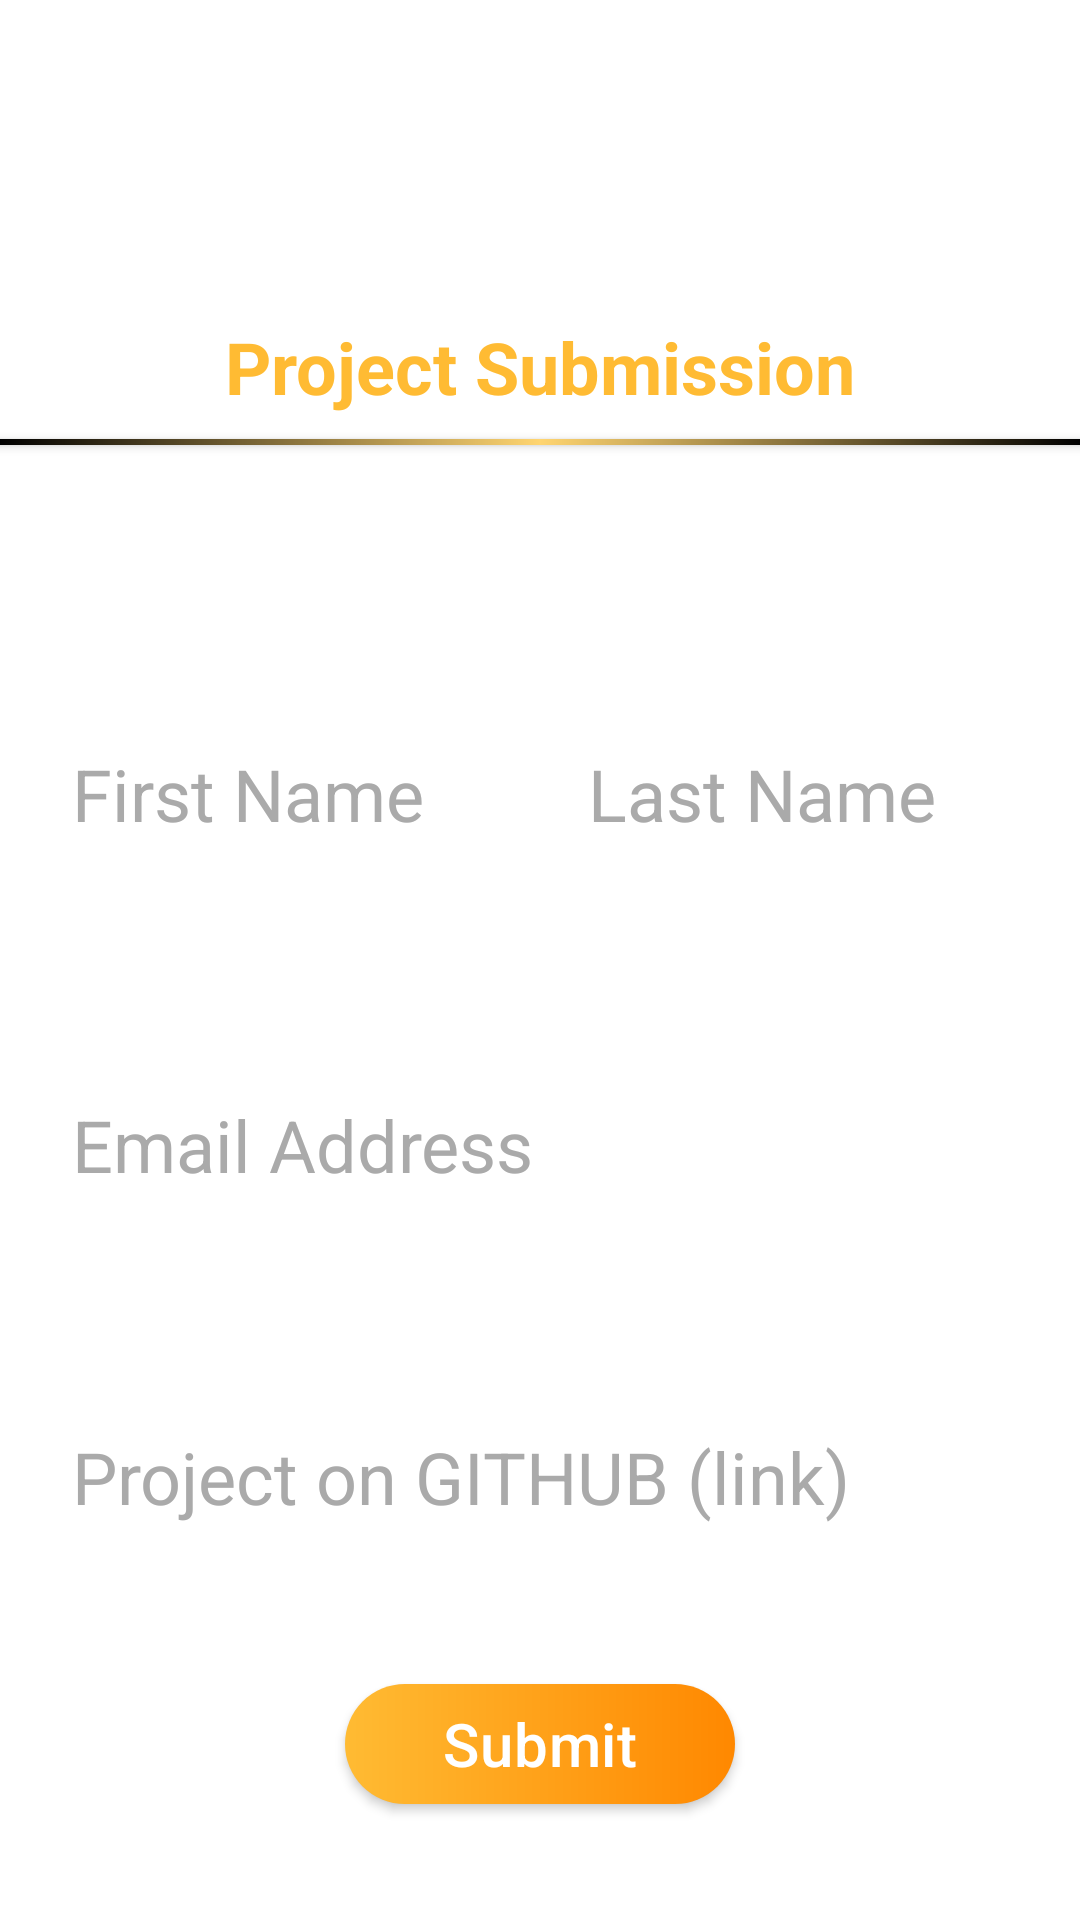

Write the Android layout XML for this screen, with the resource values it uses.
<!-- AndroidManifest.xml: application theme Theme.GADSLeaderboard -->
<!-- res/layout/fragment_project_submission.xml -->
<?xml version="1.0" encoding="utf-8"?>
<androidx.constraintlayout.widget.ConstraintLayout xmlns:android="http://schemas.android.com/apk/res/android"
    xmlns:app="http://schemas.android.com/apk/res-auto"
    xmlns:tools="http://schemas.android.com/tools"
    android:layout_width="match_parent"
    android:layout_height="match_parent"
    tools:background="@color/black"
    tools:context=".ui.main.projectsubmission.ProjectSubmissionFragment">

    <com.google.android.material.appbar.MaterialToolbar
        android:id="@+id/toolbar"
        android:layout_width="match_parent"
        android:layout_height="wrap_content"
        app:layout_constraintBottom_toBottomOf="parent"
        app:layout_constraintEnd_toEndOf="parent"
        app:layout_constraintStart_toStartOf="parent"
        app:layout_constraintTop_toTopOf="parent"
        app:layout_constraintVertical_bias="0"
        app:navigationIcon="@drawable/ic_arrow_back">

        <ImageView
            android:id="@+id/google_africa_header_image"
            android:layout_width="200dp"
            android:layout_height="90dp"
            android:layout_marginStart="64dp"
            android:src="@drawable/gads_header" />
    </com.google.android.material.appbar.MaterialToolbar>

    <com.google.android.material.textview.MaterialTextView
        android:id="@+id/project_submission_text"
        android:layout_width="wrap_content"
        android:layout_height="wrap_content"
        android:layout_marginTop="16dp"
        android:text="@string/project_submission_text"
        android:textAppearance="@style/TextAppearance.MaterialComponents.Headline5"
        android:textColor="@android:color/holo_orange_light"
        android:textStyle="bold"
        app:layout_constraintBottom_toBottomOf="parent"
        app:layout_constraintEnd_toEndOf="parent"
        app:layout_constraintStart_toStartOf="parent"
        app:layout_constraintTop_toBottomOf="@id/toolbar"
        app:layout_constraintVertical_bias="0" />

    <View
        android:id="@+id/divider"
        android:layout_width="match_parent"
        android:layout_height="2dp"
        android:layout_marginTop="8dp"
        android:background="@drawable/gradient_divider_background"
        android:elevation="2dp"
        app:layout_constraintBottom_toBottomOf="parent"
        app:layout_constraintEnd_toEndOf="parent"
        app:layout_constraintStart_toStartOf="parent"
        app:layout_constraintTop_toBottomOf="@id/project_submission_text"
        app:layout_constraintVertical_bias="0" />


    <EditText
        android:id="@+id/first_name_text_field"
        android:layout_width="0dp"
        android:layout_height="60dp"
        android:layout_marginStart="16dp"
        android:background="@drawable/submission_edit_text_background"
        android:hint="@string/first_name_hint_text"
        android:paddingStart="8dp"
        android:textAppearance="@style/TextAppearance.MaterialComponents.Headline5"
        android:textColorHint="@android:color/darker_gray"
        app:layout_constraintBottom_toBottomOf="parent"
        app:layout_constraintEnd_toStartOf="@id/last_name_text_field"
        app:layout_constraintHorizontal_bias="0"
        app:layout_constraintStart_toStartOf="parent"
        app:layout_constraintTop_toBottomOf="@id/divider"
        app:layout_constraintVertical_bias="0.2" />


    <EditText
        android:id="@+id/last_name_text_field"
        android:layout_width="0dp"
        android:layout_height="60dp"
        android:layout_marginStart="16dp"
        android:layout_marginEnd="16dp"
        android:background="@drawable/submission_edit_text_background"
        android:hint="@string/last_name_hint_text"
        android:paddingStart="8dp"
        android:textAppearance="@style/TextAppearance.MaterialComponents.Headline5"
        android:textColorHint="@android:color/darker_gray"
        app:layout_constraintBottom_toBottomOf="parent"
        app:layout_constraintEnd_toEndOf="parent"
        app:layout_constraintHorizontal_bias="0"
        app:layout_constraintStart_toEndOf="@id/first_name_text_field"
        app:layout_constraintTop_toBottomOf="@id/divider"
        app:layout_constraintVertical_bias="0.2" />

    <EditText
        android:id="@+id/email_address_text_field"
        android:layout_width="0dp"
        android:layout_height="60dp"
        android:layout_marginStart="16dp"
        android:layout_marginEnd="16dp"
        android:background="@drawable/submission_edit_text_background"
        android:hint="@string/email_address_hint_text"
        android:paddingStart="8dp"
        android:textAppearance="@style/TextAppearance.MaterialComponents.Headline5"
        android:textColorHint="@android:color/darker_gray"
        app:layout_constraintBottom_toBottomOf="parent"
        app:layout_constraintEnd_toEndOf="parent"
        app:layout_constraintHorizontal_bias="0"
        app:layout_constraintStart_toStartOf="parent"
        app:layout_constraintTop_toBottomOf="@id/first_name_text_field"
        app:layout_constraintVertical_bias="0.2" />

    <EditText
        android:id="@+id/github_url_text_field"
        android:layout_width="0dp"
        android:layout_height="60dp"
        android:layout_marginStart="16dp"
        android:layout_marginEnd="16dp"
        android:background="@drawable/submission_edit_text_background"
        android:hint="@string/project_on_github_link_hint_text"
        android:paddingStart="8dp"
        android:textAppearance="@style/TextAppearance.MaterialComponents.Headline5"
        android:textColorHint="@android:color/darker_gray"
        app:layout_constraintBottom_toBottomOf="parent"
        app:layout_constraintEnd_toEndOf="parent"
        app:layout_constraintHorizontal_bias="0"
        app:layout_constraintStart_toStartOf="parent"
        app:layout_constraintTop_toBottomOf="@id/email_address_text_field"
        app:layout_constraintVertical_bias="0.3" />

    <androidx.appcompat.widget.AppCompatButton
        android:id="@+id/submit_button"
        android:layout_width="130dp"
        android:layout_height="40dp"
        android:background="@drawable/submission_button_background"
        android:text="@string/submit_button_text"
        android:textAllCaps="false"
        android:textAppearance="@style/TextAppearance.MaterialComponents.Headline6"
        android:textColor="@color/white"
        app:layout_constraintBottom_toBottomOf="parent"
        app:layout_constraintEnd_toEndOf="parent"
        app:layout_constraintStart_toStartOf="parent"
        app:layout_constraintTop_toBottomOf="@id/github_url_text_field" />

    <androidx.constraintlayout.widget.Group
        android:id="@+id/form_views"
        android:layout_width="wrap_content"
        android:layout_height="wrap_content"
        app:constraint_referenced_ids="submit_button, github_url_text_field, email_address_text_field, last_name_text_field, first_name_text_field" />

</androidx.constraintlayout.widget.ConstraintLayout>
<!-- resources referenced by this layout -->
<resources>
  <color name="black">#FF000000</color>
  <color name="white">#FFFFFFFF</color>
  <!-- drawable gradient_divider_background (drawable) -->
  <?xml version="1.0" encoding="utf-8"?>
  <shape xmlns:android="http://schemas.android.com/apk/res/android"
      android:shape="rectangle">
      <gradient
          android:angle="180"
          android:centerColor="#ffd571"
          android:endColor="@color/black"
          android:gradientRadius="2dp"
          android:startColor="@color/black"
          android:type="linear"
          android:useLevel="true" />
  
  
  </shape>
  <!-- drawable submission_button_background (drawable) -->
  <?xml version="1.0" encoding="utf-8"?>
  <shape
      xmlns:android="http://schemas.android.com/apk/res/android"
      android:shape="rectangle">
      <corners android:radius="30dp"/>
      <gradient
          android:endColor="@android:color/holo_orange_light"
          android:startColor="@android:color/holo_orange_dark"
          android:angle="180"
          />
  </shape>
  <string name="email_address_hint_text">Email Address</string>
  <string name="first_name_hint_text">First Name</string>
  <string name="last_name_hint_text">Last Name</string>
  <string name="project_on_github_link_hint_text">Project on GITHUB (link)</string>
  <string name="project_submission_text">Project Submission</string>
  <string name="submit_button_text">Submit</string>
  <style name="Theme.GADSLeaderboard" parent="Theme.MaterialComponents.DayNight.NoActionBar">
          
          <item name="colorPrimary">@color/white</item>
          <item name="colorPrimaryDark">@color/black</item>
          <item name="colorAccent">@color/black</item>
          <item name="android:statusBarColor">@android:color/transparent</item>
          <item name="android:windowTranslucentStatus">true</item>
          <item name="android:windowTranslucentNavigation">true</item>
      </style>
</resources>
